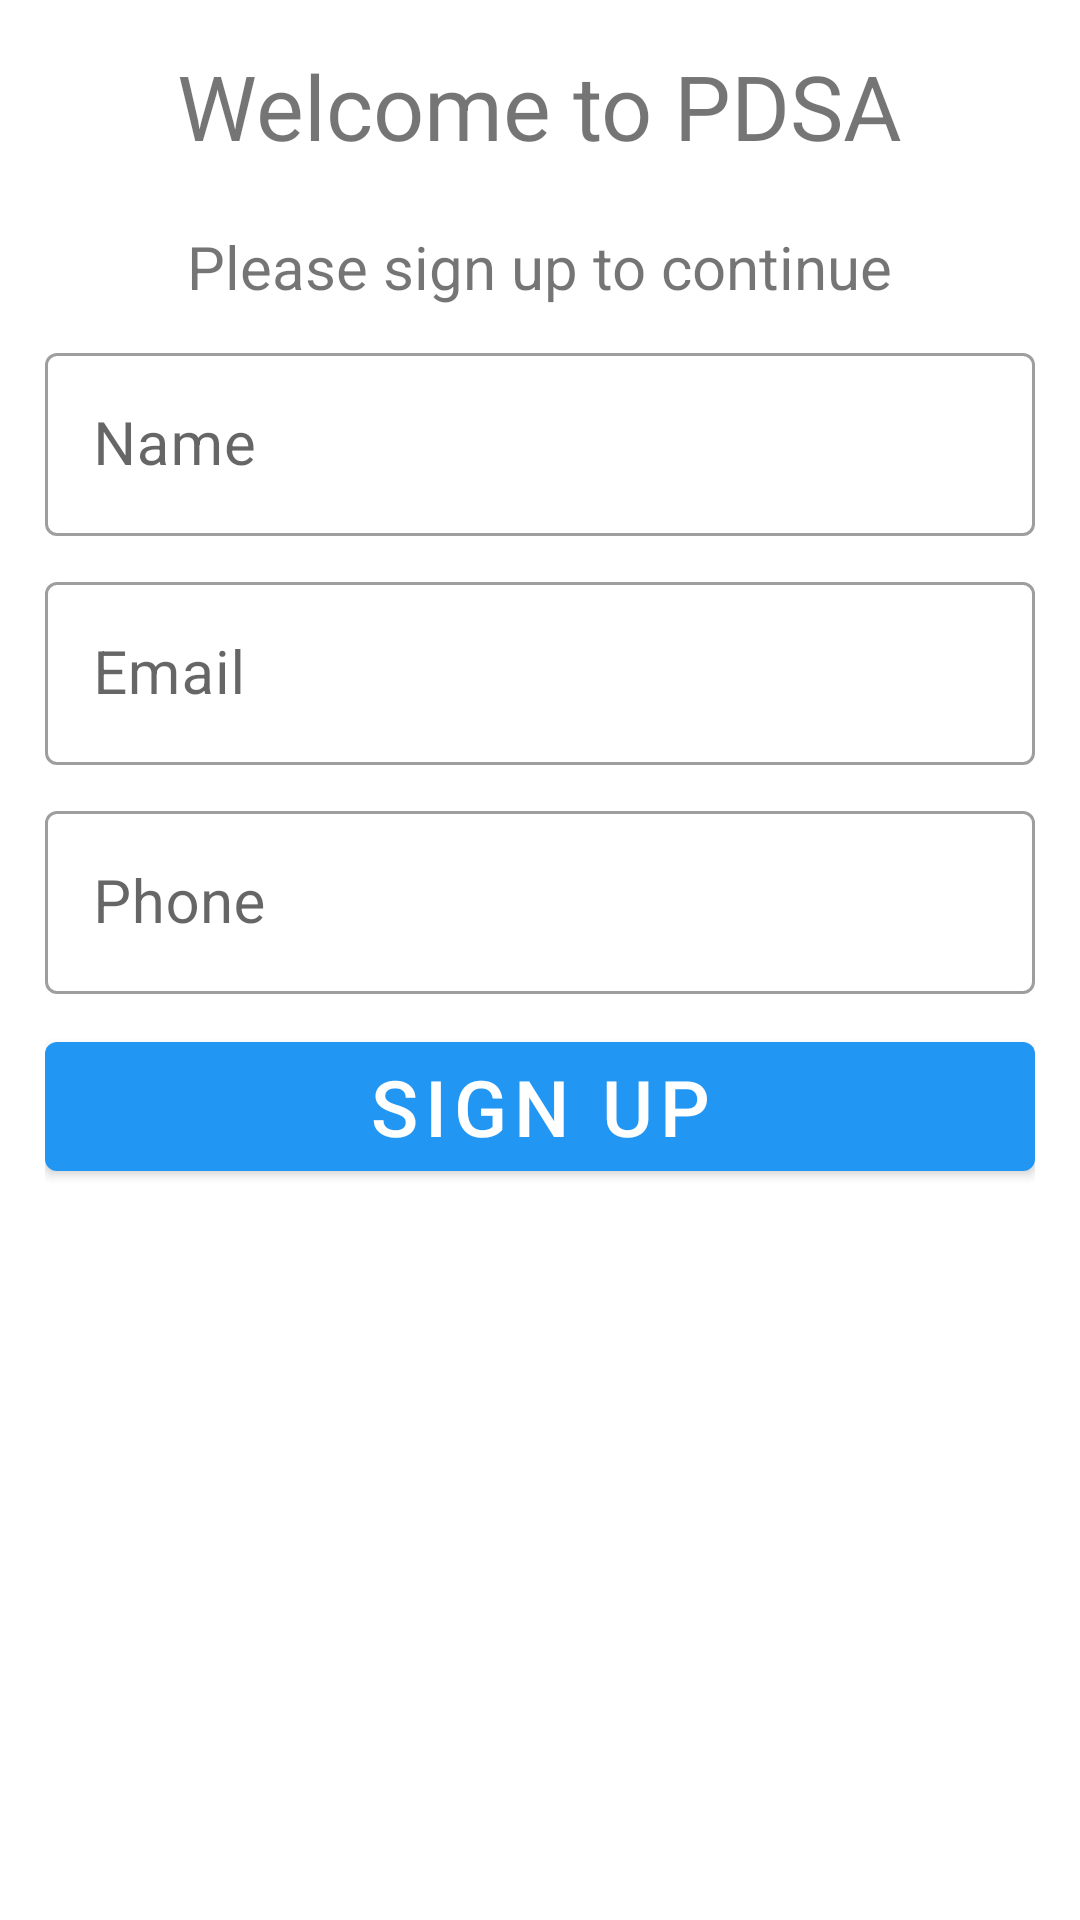

The Android layout XML behind this screen, and the referenced resources:
<!-- AndroidManifest.xml: application theme Theme.DigitalSignature -->
<!-- res/layout/fragment_new_user.xml -->
<?xml version="1.0" encoding="utf-8"?>
<RelativeLayout xmlns:android="http://schemas.android.com/apk/res/android"
    xmlns:app="http://schemas.android.com/apk/res-auto"
    android:layout_width="match_parent"
    android:layout_height="match_parent">

    <LinearLayout
        android:layout_width="match_parent"
        android:layout_height="wrap_content"
        android:layout_margin="15dp"
        android:gravity="center"
        android:orientation="vertical">

        <TextView
            android:layout_width="wrap_content"
            android:layout_height="wrap_content"
            android:text="@string/newUser"
            android:textSize="30sp" />

        <TextView
            android:layout_width="wrap_content"
            android:layout_height="wrap_content"
            android:layout_marginTop="20sp"
            android:text="@string/signup" />

        <com.google.android.material.textfield.TextInputLayout
            android:id="@+id/signup_EDT_name"
            style="@style/Widget.MaterialComponents.TextInputLayout.OutlinedBox"
            android:layout_width="match_parent"
            android:layout_height="wrap_content"
            android:layout_marginTop="10dp"
            android:hint="@string/name">

            <com.google.android.material.textfield.TextInputEditText
                android:layout_width="match_parent"
                android:layout_height="wrap_content" />
        </com.google.android.material.textfield.TextInputLayout>

        <com.google.android.material.textfield.TextInputLayout
            android:id="@+id/signup_EDT_email"
            style="@style/Widget.MaterialComponents.TextInputLayout.OutlinedBox"
            android:layout_width="match_parent"
            android:layout_height="wrap_content"
            android:layout_marginTop="10dp"
            android:hint="@string/email">

            <com.google.android.material.textfield.TextInputEditText
                android:layout_width="match_parent"
                android:layout_height="wrap_content" />
        </com.google.android.material.textfield.TextInputLayout>

        <com.google.android.material.textfield.TextInputLayout
            android:id="@+id/signup_EDT_phone"
            style="@style/Widget.MaterialComponents.TextInputLayout.OutlinedBox"
            android:layout_width="match_parent"
            android:layout_height="wrap_content"
            android:layout_marginTop="10dp"
            android:hint="@string/phone">

            <com.google.android.material.textfield.TextInputEditText
                android:layout_width="match_parent"
                android:layout_height="wrap_content"
                android:digits="0123456789"
                android:inputType="phone" />
        </com.google.android.material.textfield.TextInputLayout>

        <com.google.android.material.button.MaterialButton
            android:id="@+id/signup_BTN_ok"
            android:layout_width="match_parent"
            android:layout_height="wrap_content"
            android:layout_marginTop="10dp"
            android:text="@string/signupBTN"
            android:textSize="26sp"
            app:icon="@drawable/ic_login"
            app:iconGravity="textStart" />
    </LinearLayout>
</RelativeLayout>
<!-- resources referenced by this layout -->
<resources>
  <string name="email">Email</string>
  <string name="name">Name</string>
  <string name="newUser">Welcome to PDSA</string>
  <string name="phone">Phone</string>
  <string name="signup">Please sign up to continue</string>
  <string name="signupBTN">Sign Up</string>
  <style name="Theme.DigitalSignature" parent="Theme.MaterialComponents.DayNight.NoActionBar">
          
          <item name="colorPrimary">@color/blue_500</item>
          <item name="colorPrimaryVariant">@color/blue_700</item>
          <item name="colorOnPrimary">@color/white</item>
          
          <item name="colorSecondary">@color/teal_200</item>
          <item name="colorSecondaryVariant">@color/teal_700</item>
          <item name="colorOnSecondary">@color/black</item>
          
          <item name="android:statusBarColor" tools:targetApi="l">?attr/colorPrimaryVariant</item>
          <item name="android:textSize">20sp</item>
  
          <item name="trackColor">@color/blue_500</item>
  
          
      </style>
  <color name="blue_500">#2196F3</color>
  <color name="blue_700">#1976D2</color>
  <color name="white">#FFFFFFFF</color>
  <color name="teal_200">#80CBC4</color>
  <color name="teal_700">#00796B</color>
  <color name="black">#FF000000</color>
</resources>
